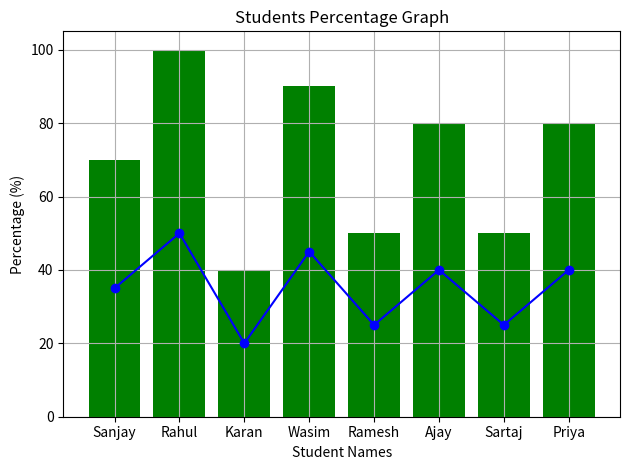

The matplotlib source for this figure:
import matplotlib.pyplot as plt

# Student data
students_names = ["Sanjay", "Rahul", "Karan", "Wasim", "Ramesh", "Ajay", "Sartaj", "Priya"]
students_marks = [35, 50, 20, 45, 25, 40, 25, 40]

# Calculate percentage (assuming total marks = 50)
marks_perc = [(marks / 50) * 100 for marks in students_marks]

# Line chart for raw marks
def marks_line_chart():
    plt.plot(students_names, students_marks, marker='o', linestyle='-', color='blue')
    plt.title("Students Marks Graph")
    plt.xlabel("Student Names")
    plt.ylabel("Marks out of 50")
    plt.grid(True)
    plt.tight_layout()
    plt.show()

# Bar chart for percentage
def percentage_bar_chart():
    plt.bar(students_names, marks_perc, color='green')
    plt.title("Students Percentage Graph")
    plt.xlabel("Student Names")
    plt.ylabel("Percentage (%)")
    plt.grid(True)
    plt.tight_layout()
    plt.show()

# Run both charts
marks_line_chart()
percentage_bar_chart()